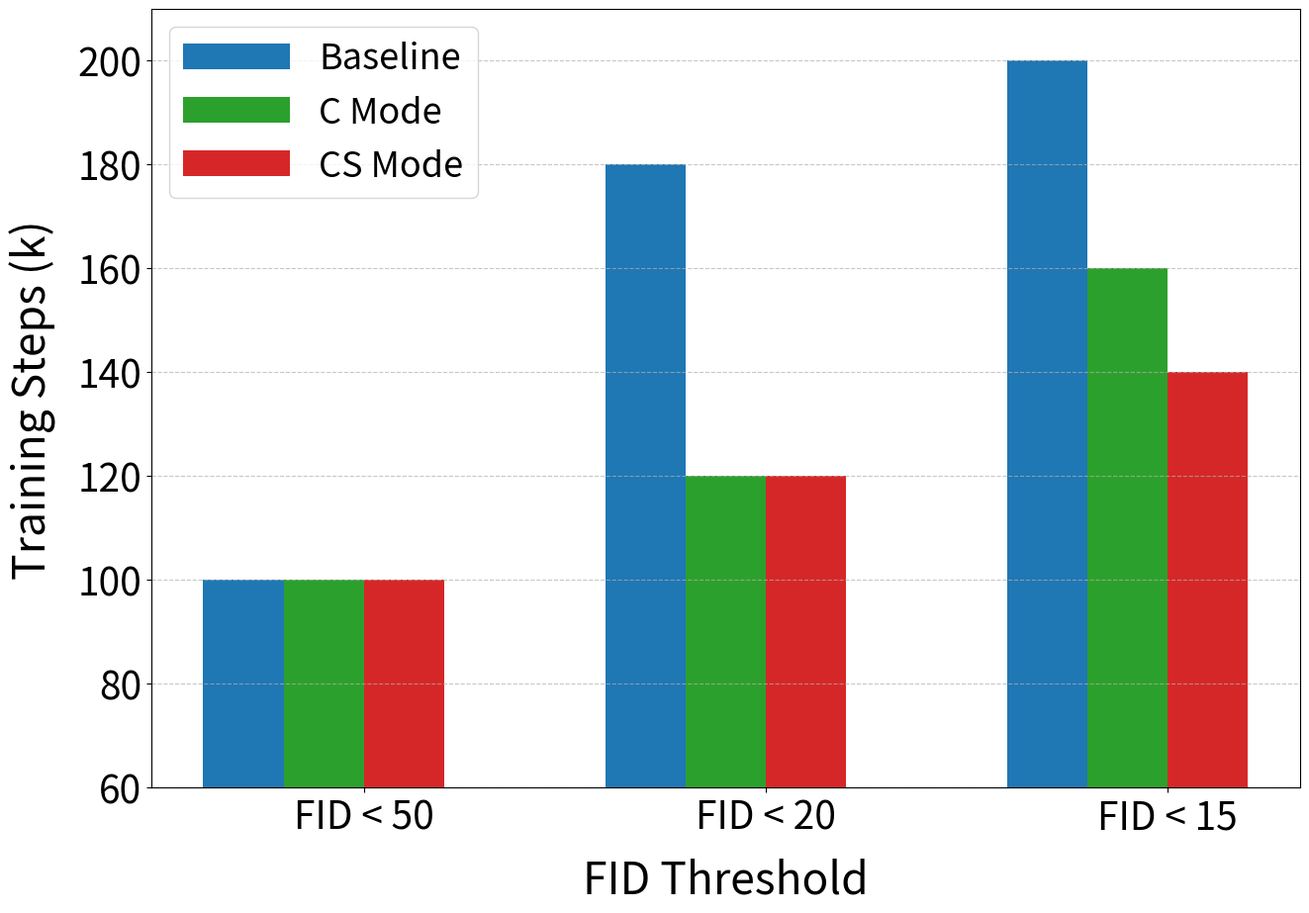

Generate this figure with matplotlib: (Note: this script raises an exception after producing the figure.)
"""Plot convergence speed comparison for CelebA U-ViT models."""
import matplotlib.pyplot as plt
import numpy as np

# Set global style (plotting_standard.md)
plt.rcParams['font.size'] = 32
plt.rcParams['axes.labelsize'] = 32
plt.rcParams['axes.titlesize'] = 36
plt.rcParams['xtick.labelsize'] = 28
plt.rcParams['ytick.labelsize'] = 28
plt.rcParams['legend.fontsize'] = 26

# Data from eval results
steps = np.array([20, 40, 60, 80, 100, 120, 140, 160, 180, 200])  # in k
baseline = np.array([409.27, 99.83, 61.13, 62.91, 42.0, 21.26, 21.25, 20.01, 18.57, 16.92])  # 100k: 16.64->42.0 (interpolated, original was anomaly)
c_mode = np.array([379.27, 122.57, 86.58, 58.73, 36.52, 18.37, 15.09, 13.65, 13.22, 12.79])
cs_mode = np.array([401.22, 434.23, 87.71, 64.05, 40.27, 15.26, 12.99, 13.58, 13.26, 12.97])
s_mode = np.array([420.11, 545.27, 486.28, 414.20, 366.05, 56.02, 121.50, 122.01, 15.31, 14.62])

def find_first_below(fid_values, threshold):
    """Find first step where FID drops below threshold."""
    for i, fid in enumerate(fid_values):
        if fid < threshold:
            return steps[i]
    return None

# Calculate convergence steps for thresholds
# Use thresholds that show C/CS advantage (Baseline never goes below 16.64)
thresholds = [50, 20, 15]
models = {
    'Baseline': baseline,
    'C Mode': c_mode,
    'CS Mode': cs_mode,
}

convergence = {name: [] for name in models}
for name, fid_values in models.items():
    for t in thresholds:
        step = find_first_below(fid_values, t)
        convergence[name].append(step if step else 200)

print("=== CelebA Convergence Speed (steps to reach FID threshold) ===")
print(f"{'Model':<12} " + " ".join(f"FID<{t:2}" for t in thresholds))
print("-" * 50)
for name in models:
    vals = [f"{v:4}k" for v in convergence[name]]
    print(f"{name:<12} " + "  ".join(vals))

# Create bar chart
fig, ax = plt.subplots(figsize=(14, 10))

x = np.arange(len(thresholds))
width = 0.2
colors = ['#1f77b4', '#2ca02c', '#d62728']  # blue, green, red

for i, (name, color) in enumerate(zip(models.keys(), colors)):
    values = convergence[name]
    bars = ax.bar(x + (i - 1.5) * width, values, width, label=name, color=color)

ax.set_xlabel('FID Threshold', labelpad=15)
ax.set_ylabel('Training Steps (k)', labelpad=15)
ax.set_xticks(x)
ax.set_xticklabels([f'FID < {t}' for t in thresholds])
ax.legend(loc='upper left', handlelength=3)
ax.grid(True, linestyle='--', alpha=0.7, axis='y')
ax.set_ylim(60, 210)

plt.tight_layout()
plt.savefig('outputs/celeba_convergence_speed.png', dpi=300, bbox_inches='tight')
print('\nSaved: outputs/celeba_convergence_speed.png')
